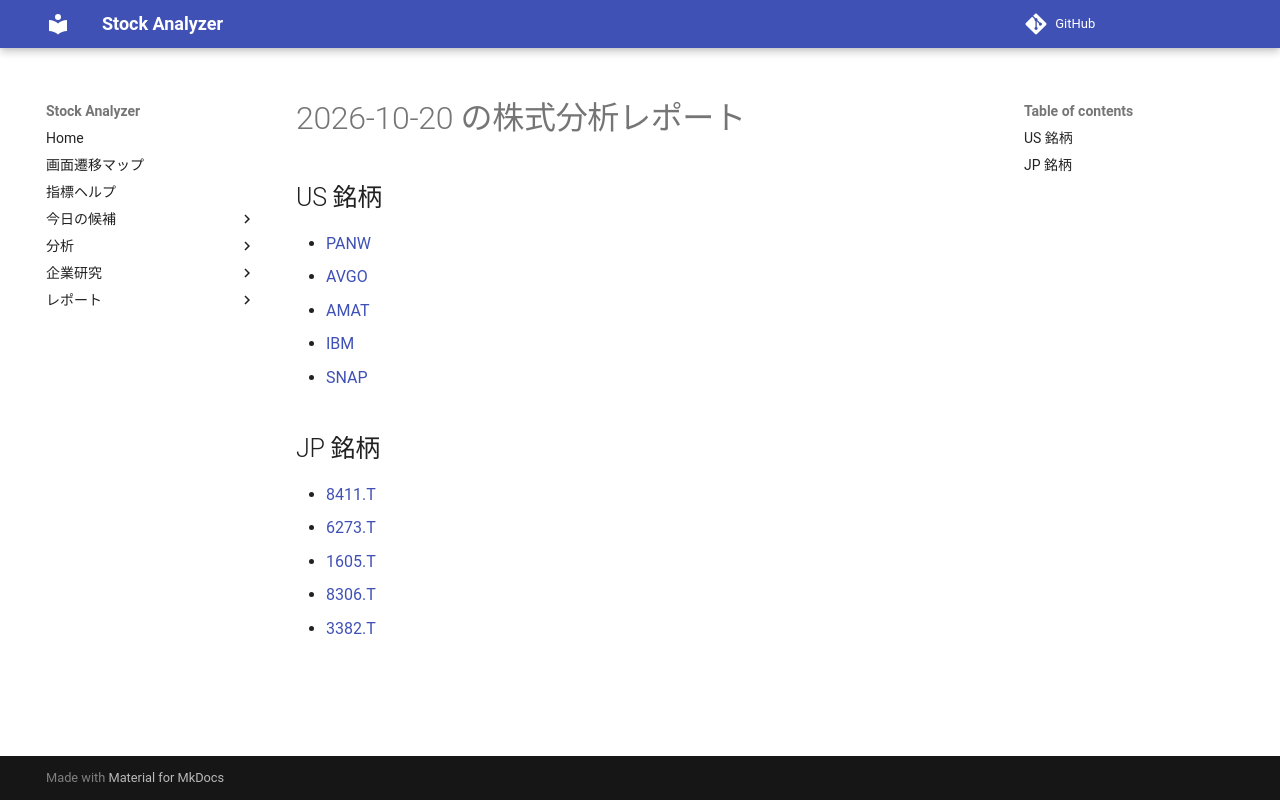

repository: Yumi-note/Making-APP · page: reports/2026-10-20/193900/index.html · generator: mkdocs

# 2026-10-20 の株式分析レポート

## US 銘柄

- [PANW](PANW.md)
- [AVGO](AVGO.md)
- [AMAT](AMAT.md)
- [IBM](IBM.md)
- [SNAP](SNAP.md)

## JP 銘柄

- [8411.T](8411_T.md)
- [6273.T](6273_T.md)
- [1605.T](1605_T.md)
- [8306.T](8306_T.md)
- [3382.T](3382_T.md)
